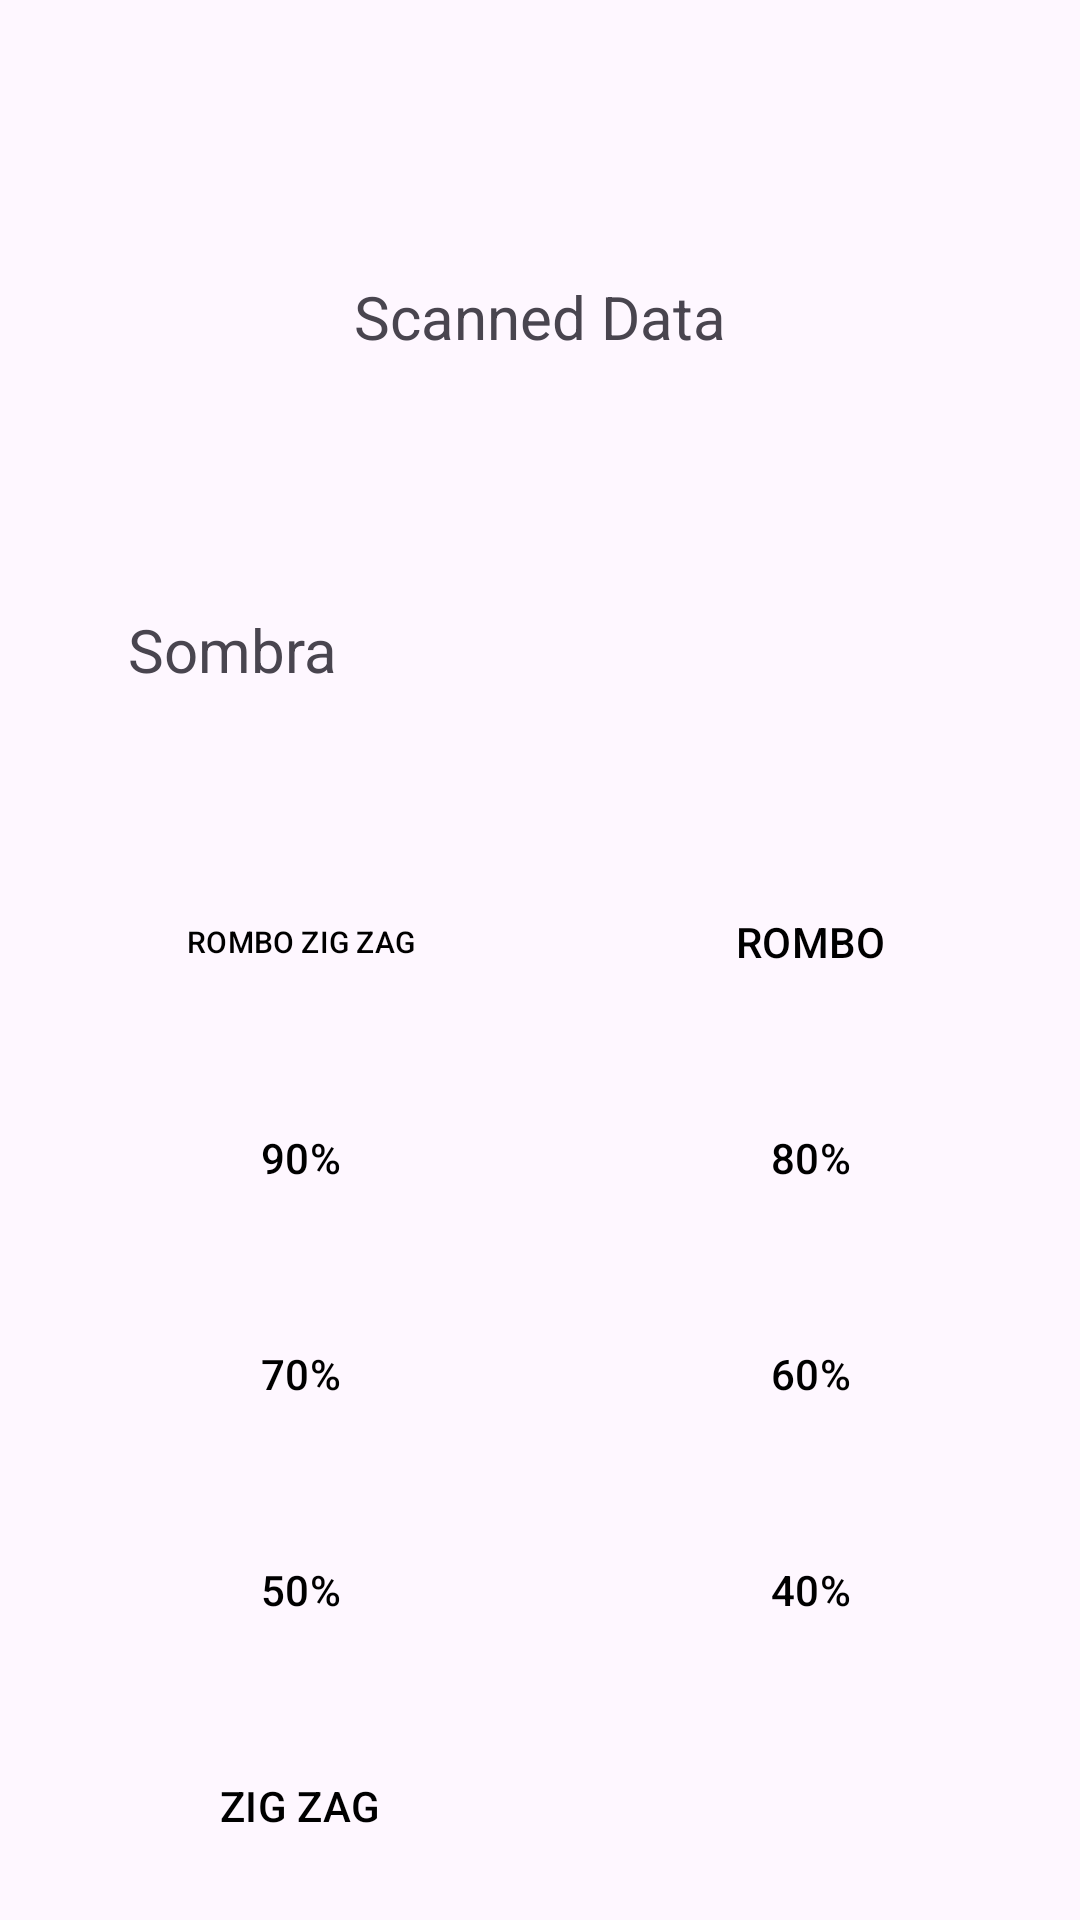

Here is an Android app screen rendered from its layout file. Give the layout XML and the strings, colors and styles it references.
<!-- AndroidManifest.xml: application theme Theme.Inovatech -->
<!-- res/layout/activity_sombra.xml -->
<?xml version="1.0" encoding="utf-8"?>
<androidx.constraintlayout.widget.ConstraintLayout xmlns:android="http://schemas.android.com/apk/res/android"
    xmlns:app="http://schemas.android.com/apk/res-auto"
    xmlns:tools="http://schemas.android.com/tools"
    android:id="@+id/main"
    android:layout_width="match_parent"
    android:layout_height="match_parent"
    tools:context=".Sombra">

    <TextView
        android:id="@+id/textViewScannedData"
        android:layout_width="wrap_content"
        android:layout_height="wrap_content"
        android:layout_gravity="center_horizontal"
        android:layout_marginTop="92dp"
        android:text="Scanned Data"
        android:textSize="20sp"
        app:layout_constraintEnd_toEndOf="parent"
        app:layout_constraintStart_toStartOf="parent"
        app:layout_constraintTop_toTopOf="parent" />

    <TextView
        android:id="@+id/textViewButtonText"
        android:layout_width="wrap_content"
        android:layout_height="wrap_content"
        android:layout_gravity="center_horizontal"
        android:layout_marginStart="10dp"
        android:layout_marginTop="84dp"
        android:text="Sombra"
        android:textSize="20sp"
        app:layout_constraintEnd_toEndOf="parent"
        app:layout_constraintHorizontal_bias="0.117"
        app:layout_constraintStart_toStartOf="parent"
        app:layout_constraintTop_toBottomOf="@+id/textViewScannedData" />

    <Button
        android:id="@+id/rombobtn"
        style="?attr/materialButtonOutlinedStyle"
        android:layout_width="140dip"
        android:layout_height="wrap_content"
        android:layout_marginStart="30dp"
        android:layout_marginTop="60dp"
        android:backgroundTint="#817B7B"
        android:text="ROMBO ZIG ZAG"
        android:textColor="@color/black"
        android:textSize="10sp"
        app:cornerRadius="0dp"
        app:layout_constraintStart_toStartOf="parent"
        app:layout_constraintTop_toBottomOf="@+id/textViewButtonText" />

    <Button
        android:id="@+id/rombo2btn"
        style="?attr/materialButtonOutlinedStyle"
        android:layout_width="140dip"
        android:layout_height="wrap_content"
        android:layout_marginStart="30dp"
        android:layout_marginTop="60dp"
        android:backgroundTint="#817B7B"
        android:text="ROMBO"
        android:textColor="@color/black"
        app:cornerRadius="0dp"
        app:layout_constraintStart_toEndOf="@+id/rombobtn"
        app:layout_constraintTop_toBottomOf="@+id/textViewButtonText" />

    <Button
        android:id="@+id/P90btn"
        style="?attr/materialButtonOutlinedStyle"
        android:layout_width="140dip"
        android:layout_height="wrap_content"
        android:layout_marginStart="30dp"
        android:layout_marginTop="24dp"
        android:backgroundTint="#817B7B"
        android:text="90%"
        android:textColor="@color/black"
        app:cornerRadius="0dp"
        app:layout_constraintStart_toStartOf="parent"
        app:layout_constraintTop_toBottomOf="@+id/rombobtn" />

    <Button
        android:id="@+id/P80btn"
        style="?attr/materialButtonOutlinedStyle"
        android:layout_width="140dip"
        android:layout_height="wrap_content"
        android:layout_marginStart="30dp"
        android:layout_marginTop="24dp"
        android:backgroundTint="#817B7B"
        android:text="80%"
        android:textColor="@color/black"
        app:cornerRadius="0dp"
        app:layout_constraintStart_toEndOf="@+id/P90btn"
        app:layout_constraintTop_toBottomOf="@+id/rombo2btn" />

    <Button
        android:id="@+id/P70btn"
        style="?attr/materialButtonOutlinedStyle"
        android:layout_width="140dip"
        android:layout_height="wrap_content"
        android:layout_marginStart="30dp"
        android:layout_marginTop="24dp"
        android:backgroundTint="#817B7B"
        android:text="70%"
        android:textColor="@color/black"
        app:cornerRadius="0dp"
        app:layout_constraintStart_toStartOf="parent"
        app:layout_constraintTop_toBottomOf="@+id/P90btn" />

    <Button
        android:id="@+id/P60btn"
        style="?attr/materialButtonOutlinedStyle"
        android:layout_width="140dip"
        android:layout_height="wrap_content"
        android:layout_marginStart="30dp"
        android:layout_marginTop="24dp"
        android:backgroundTint="#817B7B"
        android:text="60%"
        android:textColor="@color/black"
        app:cornerRadius="0dp"
        app:layout_constraintStart_toEndOf="@+id/P70btn"
        app:layout_constraintTop_toBottomOf="@+id/P80btn" />

    <Button
        android:id="@+id/P50btn"
        style="?attr/materialButtonOutlinedStyle"
        android:layout_width="140dip"
        android:layout_height="wrap_content"
        android:layout_marginStart="30dp"
        android:layout_marginTop="24dp"
        android:backgroundTint="#817B7B"
        android:text="50%"
        android:textColor="@color/black"
        app:cornerRadius="0dp"
        app:layout_constraintStart_toStartOf="parent"
        app:layout_constraintTop_toBottomOf="@+id/P70btn" />

    <Button
        android:id="@+id/P40btn"
        style="?attr/materialButtonOutlinedStyle"
        android:layout_width="140dip"
        android:layout_height="wrap_content"
        android:layout_marginStart="30dp"
        android:layout_marginTop="24dp"
        android:backgroundTint="#817B7B"
        android:text="40%"
        android:textColor="@color/black"
        app:cornerRadius="0dp"
        app:layout_constraintStart_toEndOf="@+id/P50btn"
        app:layout_constraintTop_toBottomOf="@+id/P60btn" />

    <Button
        android:id="@+id/zigzagbtn"
        style="?attr/materialButtonOutlinedStyle"
        android:layout_width="140dip"
        android:layout_height="wrap_content"
        android:layout_marginStart="30dp"
        android:layout_marginTop="24dp"
        android:backgroundTint="#817B7B"
        android:text="ZIG ZAG"
        android:textColor="@color/black"
        app:cornerRadius="0dp"
        app:layout_constraintStart_toStartOf="parent"
        app:layout_constraintTop_toBottomOf="@+id/P50btn" />


</androidx.constraintlayout.widget.ConstraintLayout>
<!-- resources referenced by this layout -->
<resources>
  <style name="Theme.Inovatech" parent="Base.Theme.Inovatech" />
  <style name="Base.Theme.Inovatech" parent="Theme.Material3.DayNight.NoActionBar">
          
          
      </style>
  <!-- not gathered from this repository: default colours our renderer supplied (Android Studio template values) -->
  <color name="black">#FF000000</color>
</resources>
